Run: headless pygame with SDL's dummy video driver; simulated clock (each Clock.tick advances the game by its frame time, no real sleeping); random seed 0; keys injected as events and as key.get_pressed() state; no mouse input.
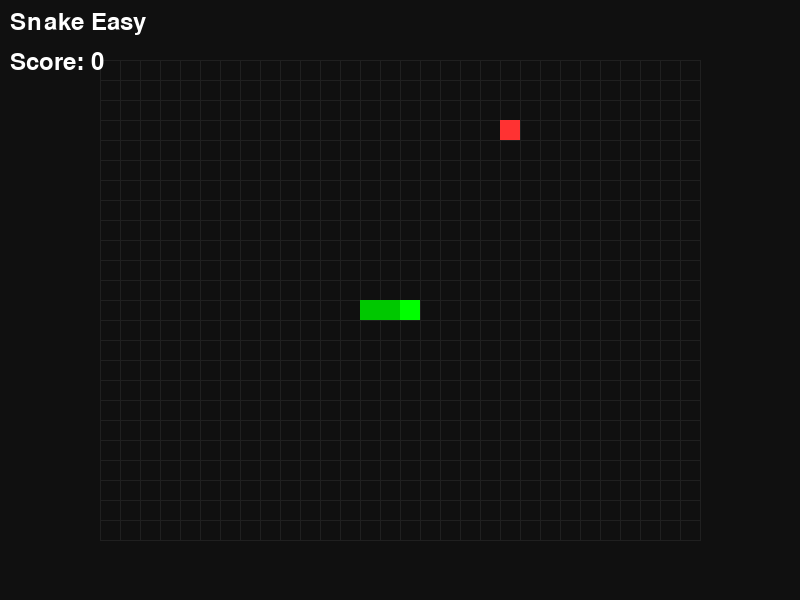
Frame 1 of 4 · flips 1–60 · no input
Frame 2 of 4 · flips 61–180 · tapped SPACE, RETURN · held RIGHT (→), D · screen unchanged from frame 1, image omitted
Frame 3 of 4 · flips 181–300 · held DOWN (↓), S · screen unchanged from frame 2, image omitted
Frame 4 of 4 · flips 301–420 · held LEFT (←), A, UP (↑), W · screen unchanged from frame 3, image omitted

The pygame program that drew these frames:

import pygame
import random

# 初始化 pygame
pygame.init()

# 固定参数
SCREEN_WIDTH, SCREEN_HEIGHT = 800, 600
GRID_COLS, GRID_ROWS = 30, 24
CELL_SIZE = 20
GRID_WIDTH, GRID_HEIGHT = GRID_COLS * CELL_SIZE, GRID_ROWS * CELL_SIZE
FPS = 60
MOVEMENT_SPEED = 10  # 每秒移动格数
RANDOM_SEED = 42

# 颜色定义
BG_COLOR = (16, 16, 16)          # 背景黑色
GRID_COLOR = (32, 32, 32)        # 网格线深灰
SNAKE_HEAD_COLOR = (0, 255, 0)   # 蛇头绿色
SNAKE_BODY_COLOR = (0, 200, 0)   # 蛇身青绿色
FOOD_COLOR = (255, 50, 50)       # 食物红色
HUD_COLOR = (255, 255, 255)      # HUD 文字白色

# 计算网格区域左上角位置（居中）
GRID_TOP = (SCREEN_HEIGHT - GRID_HEIGHT) // 2
GRID_LEFT = (SCREEN_WIDTH - GRID_WIDTH) // 2

# 游戏窗口设置
screen = pygame.display.set_mode((SCREEN_WIDTH, SCREEN_HEIGHT))
pygame.display.set_caption("Snake Easy")
clock = pygame.time.Clock()

# 全局状态
running = True
game_over = False
score = 0
snake = []
direction = (1, 0)  # 初始方向向右
food_pos = (0, 0)
last_move_time = 0
move_interval = 1000 // MOVEMENT_SPEED  # 毫秒
random.seed(RANDOM_SEED)


def init_game():
    global snake, direction, score, food_pos, game_over
    snake = [(GRID_COLS // 2, GRID_ROWS // 2), (GRID_COLS // 2 - 1, GRID_ROWS // 2), (GRID_COLS // 2 - 2, GRID_ROWS // 2)]
    direction = (1, 0)  # 向右
    score = 0
    game_over = False
    spawn_food()


def spawn_food():
    global food_pos
    while True:
        x = random.randint(0, GRID_COLS - 1)
        y = random.randint(0, GRID_ROWS - 1)
        if (x, y) not in snake:
            food_pos = (x, y)
            break


def handle_input():
    global direction
    keys = pygame.key.get_pressed()
    
    new_direction = direction
    
    if keys[pygame.K_UP] and direction != (0, 1):
        new_direction = (0, -1)
    elif keys[pygame.K_DOWN] and direction != (0, -1):
        new_direction = (0, 1)
    elif keys[pygame.K_LEFT] and direction != (1, 0):
        new_direction = (-1, 0)
    elif keys[pygame.K_RIGHT] and direction != (-1, 0):
        new_direction = (1, 0)
    
    if new_direction != direction and not game_over:
        direction = new_direction


def update_game(current_time):
    global score, game_over
    
    if game_over:
        return
    
    # 检查是否达到移动时间间隔
    if current_time - last_move_time < move_interval:
        return
    
    head_x, head_y = snake[0]
    dx, dy = direction
    new_head = (head_x + dx, head_y + dy)
    
    # 撞墙检测
    if (new_head[0] < 0 or new_head[0] >= GRID_COLS or
        new_head[1] < 0 or new_head[1] >= GRID_ROWS):
        game_over = True
        return
    
    # 撞自己检测
    if new_head in snake[:-1]:
        game_over = True
        return
    
    # 移动蛇
    snake.insert(0, new_head)
    
    # 吃食物检测
    if new_head == food_pos:
        score += 10
        spawn_food()
    else:
        snake.pop()


def draw():
    # 填充背景
    screen.fill(BG_COLOR)
    
    # 绘制网格（线）
    for x in range(GRID_LEFT, GRID_LEFT + GRID_WIDTH + 1, CELL_SIZE):
        pygame.draw.line(screen, GRID_COLOR, (x, GRID_TOP), (x, GRID_TOP + GRID_HEIGHT))
    for y in range(GRID_TOP, GRID_TOP + GRID_HEIGHT + 1, CELL_SIZE):
        pygame.draw.line(screen, GRID_COLOR, (GRID_LEFT, y), (GRID_LEFT + GRID_WIDTH, y))
    
    # 绘制蛇
    for i, pos in enumerate(snake):
        rect = pygame.Rect(GRID_LEFT + pos[0] * CELL_SIZE, GRID_TOP + pos[1] * CELL_SIZE, CELL_SIZE, CELL_SIZE)
        color = SNAKE_HEAD_COLOR if i == 0 else SNAKE_BODY_COLOR
        pygame.draw.rect(screen, color, rect)
    
    # 绘制食物
    food_rect = pygame.Rect(GRID_LEFT + food_pos[0] * CELL_SIZE, GRID_TOP + food_pos[1] * CELL_SIZE, CELL_SIZE, CELL_SIZE)
    pygame.draw.rect(screen, FOOD_COLOR, food_rect)
    
    # HUD（UI）信息
    font = pygame.font.SysFont(None, 36)
    title_text = font.render("Snake Easy", True, HUD_COLOR)
    screen.blit(title_text, (10, 10))
    
    score_text = font.render(f"Score: {score}", True, HUD_COLOR)
    screen.blit(score_text, (10, 50))
    
    if game_over:
        big_font = pygame.font.SysFont(None, 72)
        game_over_text = big_font.render("Game Over", True, HUD_COLOR)
        screen.blit(game_over_text, (SCREEN_WIDTH//2 - game_over_text.get_width()//2, SCREEN_HEIGHT//2 - 50))
        
        final_score_text = font.render(f"Final Score: {score}", True, HUD_COLOR)
        screen.blit(final_score_text, (SCREEN_WIDTH//2 - final_score_text.get_width()//2, SCREEN_HEIGHT//2 + 20))
        
        restart_text = font.render("Press R to Restart", True, HUD_COLOR)
        screen.blit(restart_text, (SCREEN_WIDTH//2 - restart_text.get_width()//2, SCREEN_HEIGHT//2 + 80))


def main():
    global running, last_move_time
    
    init_game()
    
    while running:
        current_time = pygame.time.get_ticks()
        
        for event in pygame.event.get():
            if event.type == pygame.QUIT:
                running = False
            elif event.type == pygame.KEYDOWN:
                if event.key == pygame.K_ESCAPE:
                    running = False
                elif event.key == pygame.K_r:
                    init_game()
        
        handle_input()
        update_game(current_time)
        draw()
        
        last_move_time = current_time
        pygame.display.flip()
        clock.tick(FPS)
    
    pygame.quit()


if __name__ == "__main__":
    main()
